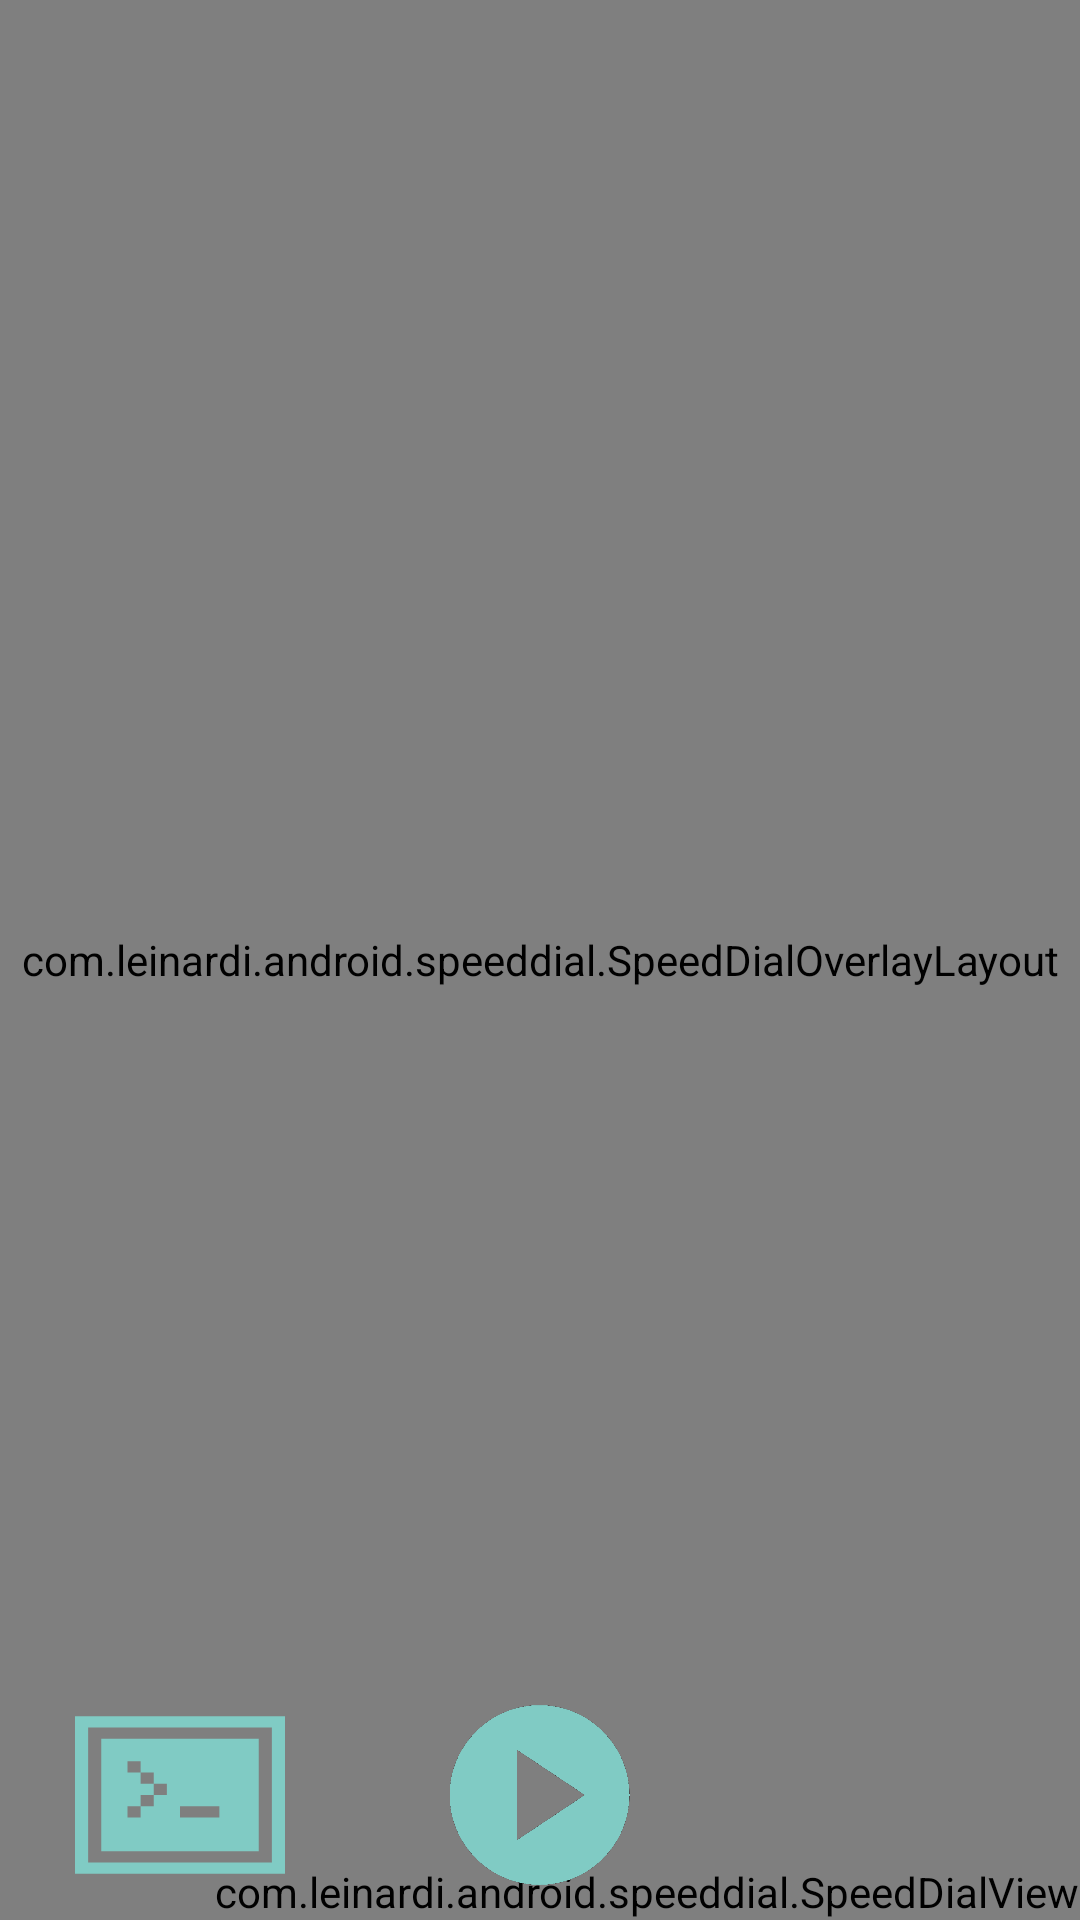

Produce the Android XML layout that renders to this screen, including the resource entries it uses.
<!-- AndroidManifest.xml: application theme Theme.Module7 -->
<!-- res/layout/activity_main.xml -->
<?xml version="1.0" encoding="utf-8"?>
<androidx.constraintlayout.widget.ConstraintLayout xmlns:android="http://schemas.android.com/apk/res/android"
    xmlns:app="http://schemas.android.com/apk/res-auto"
    xmlns:tools="http://schemas.android.com/tools"
    android:layout_width="match_parent"
    android:layout_height="match_parent"
    android:background="@color/background"
    tools:context=".MainActivity">

    <androidx.constraintlayout.widget.Guideline
        android:id="@+id/guideline2"
        android:layout_width="wrap_content"
        android:layout_height="wrap_content"
        android:orientation="vertical"
        app:layout_constraintGuide_percent="0.333" />

    <androidx.constraintlayout.widget.Guideline
        android:id="@+id/guideline3"
        android:layout_width="wrap_content"
        android:layout_height="wrap_content"
        android:orientation="vertical"
        app:layout_constraintGuide_percent="0.666" />

    <androidx.constraintlayout.widget.Guideline
        android:id="@+id/guideline4"
        android:layout_width="wrap_content"
        android:layout_height="wrap_content"
        android:orientation="horizontal"
        app:layout_constraintGuide_percent="0.87" />

    <androidx.recyclerview.widget.RecyclerView
        android:id="@+id/rcView"
        android:layout_width="@dimen/rcView"
        android:layout_height="@dimen/rcView"
        android:layout_marginStart="@dimen/rcViewMargin"
        android:layout_marginTop="@dimen/rcViewMargin"
        android:layout_marginEnd="@dimen/rcViewMargin"
        app:layoutManager="androidx.recyclerview.widget.LinearLayoutManager"
        app:layout_constraintBottom_toTopOf="@+id/guideline4"
        app:layout_constraintEnd_toEndOf="parent"
        app:layout_constraintHorizontal_bias="0.0"
        app:layout_constraintStart_toStartOf="parent"
        app:layout_constraintTop_toTopOf="parent"
        app:layout_constraintVertical_bias="0.0"
        tools:itemCount="8"
        tools:listitem="@layout/var_item" />

    <ImageButton
        android:id="@+id/consoleClose"
        android:layout_width="@dimen/consoleButton"
        android:layout_height="@dimen/consoleButton"
        android:backgroundTint="#FF5722"
        android:visibility="gone"
        app:layout_constraintBottom_toTopOf="@+id/console"
        app:layout_constraintEnd_toEndOf="parent"
        app:srcCompat="@android:drawable/ic_menu_revert"
        tools:ignore="SpeakableTextPresentCheck"
        tools:visibility="gone" />

    <ImageButton
        android:id="@+id/buttonResume"
        android:layout_width="@dimen/consoleButton"
        android:layout_height="@dimen/consoleButton"
        android:layout_marginEnd="@dimen/consoleButtonMarginEnd"
        android:backgroundTint="#25FF54"
        android:visibility="gone"
        app:layout_constraintBottom_toTopOf="@+id/console"
        app:layout_constraintEnd_toEndOf="parent"
        app:srcCompat="@android:drawable/ic_menu_send"
        tools:ignore="SpeakableTextPresentCheck"
        tools:visibility="gone" />

    <ImageButton
        android:id="@+id/buttonRestart"
        android:layout_width="@dimen/consoleButton"
        android:layout_height="@dimen/consoleButton"
        android:layout_marginEnd="@dimen/consoleButtonMarginEnd"
        android:backgroundTint="#25FF54"
        android:visibility="gone"
        app:layout_constraintBottom_toTopOf="@+id/console"
        app:layout_constraintEnd_toEndOf="parent"
        app:srcCompat="@android:drawable/ic_menu_rotate"
        tools:ignore="SpeakableTextPresentCheck"
        tools:visibility="gone" />

    <ScrollView
        android:id="@+id/console"
        android:layout_width="@dimen/consoleWidth"
        android:layout_height="@dimen/consoleHeight"
        android:background="@color/black"
        android:padding="@dimen/consolePadding"
        android:visibility="gone"
        app:layout_constraintBottom_toBottomOf="parent"
        app:layout_constraintEnd_toEndOf="parent"
        app:layout_constraintHorizontal_bias="1.0"
        app:layout_constraintStart_toStartOf="parent"
        tools:visibility="gone">

        <LinearLayout
            android:layout_width="match_parent"
            android:layout_height="@dimen/linearHeight"
            android:orientation="vertical">

            <TextView
                android:id="@+id/Output"
                android:layout_width="match_parent"
                android:layout_height="wrap_content"
                android:background="@color/output_background"
                android:fontFamily="@font/courier_prime"
                android:textColor="@color/white"
                android:textSize="@dimen/consoleText"
                tools:ignore="TextContrastCheck" />

            <com.google.android.material.textfield.TextInputEditText
                android:id="@+id/Input"
                android:layout_width="match_parent"
                android:layout_height="wrap_content"
                android:background="@color/input_background"
                android:fontFamily="@font/courier_prime"
                android:minHeight="@dimen/inputMinHeight"
                android:textColor="@color/white"
                android:textSize="@dimen/consoleText"
                android:visibility="gone"
                tools:ignore="SpeakableTextPresentCheck"
                tools:visibility="visible" />

        </LinearLayout>
    </ScrollView>

    <com.leinardi.android.speeddial.SpeedDialOverlayLayout
        android:id="@+id/overlay"
        android:layout_width="match_parent"
        android:layout_height="match_parent" />

    <com.leinardi.android.speeddial.SpeedDialView
        android:id="@+id/buttonAdd"
        android:layout_width="wrap_content"
        android:layout_height="wrap_content"
        android:layout_gravity="bottom|end"
        android:theme="@style/Platform.MaterialComponents"
        app:layout_constraintBottom_toBottomOf="parent"
        app:layout_constraintEnd_toEndOf="parent"
        app:sdMainFabClosedIconColor="@color/background"
        app:sdMainFabClosedSrc="@drawable/ic_add_white_24dp"
        app:sdMainFabOpenedIconColor="@color/background"
        app:sdOverlayLayout="@id/overlay"
        tools:ignore="MissingConstraints" />

    <ImageButton
        android:id="@+id/consoleOpen"
        android:layout_width="wrap_content"
        android:layout_height="@dimen/buttonsHeight"
        android:layout_marginStart="@dimen/buttonsMargin"
        android:layout_marginTop="@dimen/buttonsMargin"
        android:layout_marginEnd="@dimen/buttonsMargin"
        android:layout_marginBottom="@dimen/buttonsMargin"
        android:background="@android:color/transparent"
        android:scaleType="fitXY"
        app:layout_constraintBottom_toBottomOf="@+id/buttonAdd"
        app:layout_constraintEnd_toStartOf="@+id/guideline2"
        app:layout_constraintStart_toStartOf="parent"
        app:layout_constraintTop_toTopOf="@+id/guideline4"
        app:srcCompat="@drawable/ic_console"
        tools:ignore="SpeakableTextPresentCheck,SpeakableTextPresentCheck,SpeakableTextPresentCheck" />

    <ImageView
        android:id="@+id/buttonRun"
        android:layout_width="@dimen/buttonRunWidth"
        android:layout_height="@dimen/buttonsHeight"
        android:layout_marginStart="@dimen/buttonsMargin"
        android:layout_marginTop="@dimen/buttonsMargin"
        android:layout_marginEnd="@dimen/buttonsMargin"
        android:layout_marginBottom="@dimen/buttonsMargin"
        app:layout_constraintBottom_toBottomOf="@+id/buttonAdd"
        app:layout_constraintEnd_toStartOf="@+id/guideline3"
        app:layout_constraintHorizontal_bias="0.0"
        app:layout_constraintStart_toStartOf="@+id/guideline2"
        app:layout_constraintTop_toTopOf="@+id/guideline4"
        app:srcCompat="@drawable/run_button" />

</androidx.constraintlayout.widget.ConstraintLayout>
<!-- res/layout/var_item.xml (included above) -->
<?xml version="1.0" encoding="utf-8"?>
<androidx.constraintlayout.widget.ConstraintLayout xmlns:android="http://schemas.android.com/apk/res/android"
    xmlns:app="http://schemas.android.com/apk/res-auto"
    xmlns:tools="http://schemas.android.com/tools"
    android:layout_width="match_parent"
    android:layout_height="wrap_content"
    app:circularflow_radiusInDP="15dp">

    <TextView
        android:id="@+id/varBack"
        android:layout_width="0dp"
        android:layout_height="55dp"
        android:layout_marginStart="8dp"
        android:layout_marginTop="4dp"
        android:layout_marginEnd="8dp"
        android:background="@drawable/rounded_corner"
        android:backgroundTint="@color/var_back"
        android:gravity="center"
        android:textSize="30sp"
        app:layout_constraintEnd_toEndOf="parent"
        app:layout_constraintHorizontal_bias="0.0"
        app:layout_constraintStart_toStartOf="parent"
        app:layout_constraintTop_toTopOf="parent" />


    <androidx.constraintlayout.widget.Guideline
        android:id="@+id/guideline5"
        android:layout_width="wrap_content"
        android:layout_height="wrap_content"
        android:orientation="vertical"
        app:layout_constraintGuide_percent="0.5" />

    <TextView
        android:id="@+id/varText"
        android:layout_width="wrap_content"
        android:layout_height="wrap_content"
        android:layout_marginStart="5dp"
        android:fontFamily="sans-serif-black"
        android:text="var"
        android:textColor="@color/white"
        android:textSize="30dp"
        app:layout_constraintBottom_toBottomOf="parent"
        app:layout_constraintStart_toStartOf="@+id/varBack"
        app:layout_constraintTop_toTopOf="@+id/varBack" />

    <EditText
        android:id="@+id/varName"
        android:layout_width="140dp"
        android:layout_height="wrap_content"
        android:layout_marginStart="5dp"
        android:backgroundTint="@color/white"
        android:ems="10"
        android:hint="Имя переменной"
        android:inputType="text"
        android:textColor="@color/white"
        android:textSize="15dp"
        app:layout_constraintBottom_toBottomOf="parent"
        app:layout_constraintStart_toEndOf="@+id/varText"
        app:layout_constraintTop_toTopOf="@+id/varBack"
        app:layout_constraintVertical_bias="0.533" />

    <TextView
        android:id="@+id/textView2"
        android:layout_width="wrap_content"
        android:layout_height="wrap_content"
        android:fontFamily="sans-serif-black"
        android:text="="
        android:textColor="@color/white"
        android:textSize="30dp"
        app:layout_constraintBottom_toBottomOf="parent"
        app:layout_constraintStart_toStartOf="@+id/guideline5"
        app:layout_constraintTop_toTopOf="@+id/varBack" />

    <EditText
        android:id="@+id/varValue"
        android:layout_width="170dp"
        android:layout_height="wrap_content"
        android:layout_marginStart="5dp"
        android:backgroundTint="@color/white"
        android:ems="10"
        android:hint="Значение"
        android:inputType="text"
        android:textColor="@color/white"
        android:textSize="15dp"
        app:layout_constraintBottom_toBottomOf="parent"
        app:layout_constraintStart_toEndOf="@+id/textView2"
        app:layout_constraintTop_toTopOf="@+id/varBack" />
</androidx.constraintlayout.widget.ConstraintLayout>
<!-- resources referenced by this layout -->
<resources>
  <color name="background">#DBDBDB</color>
  <color name="black">#FF000000</color>
  <color name="var_back">#00CF00</color>
  <color name="white">#FFFFFFFF</color>
  <dimen name="buttonRunWidth">0dp</dimen>
  <dimen name="buttonsHeight">60dp</dimen>
  <dimen name="buttonsMargin">12dp</dimen>
  <dimen name="consoleButton">90dp</dimen>
  <dimen name="consoleButtonMarginEnd">92dp</dimen>
  <dimen name="consoleHeight">500dp</dimen>
  <dimen name="consolePadding">10dp</dimen>
  <dimen name="consoleText">24sp</dimen>
  <dimen name="consoleWidth">0dp</dimen>
  <dimen name="inputMinHeight">100dp</dimen>
  <dimen name="linearHeight">80dp</dimen>
  <dimen name="rcView">0dp</dimen>
  <dimen name="rcViewMargin">1dp</dimen>
  <!-- drawable ic_console (drawable) -->
  <vector xmlns:android="http://schemas.android.com/apk/res/android"
      android:width="70dp"
      android:height="70dp"
      android:viewportWidth="512"
      android:viewportHeight="512">
    <path
        android:fillColor="#80cbc4"
        android:pathData="M0,32v448h512V32H0zM480,448H32V64h448V448zM448,96H64v320h384V96zM224,256h-32v32h-32v32h-32v-32h32v-32h32v-32h-32v-32h-32v-32h32v32h32v32h32V256zM352,320h-96v-32h96V320z"/>
  </vector>
  <!-- drawable rounded_corner (drawable) -->
  <?xml version="1.0" encoding="utf-8"?>
  <shape xmlns:android="http://schemas.android.com/apk/res/android">
      xmlns:android = " http://schemas.android.com/apk/res/android "
      android:shape = "rectangle" >
      <corners android:topLeftRadius="20dp" android:bottomRightRadius="20dp"/>
      
      <stroke android:width = "5dip" android:color = "@color/white" />
      
  
  
  
  </shape>
  <!-- drawable run_button: png bitmap (drawable-v24, 20968 bytes) -->
  <style name="Theme.Module7" parent="Theme.AppCompat.DayNight.NoActionBar">
          <item name="colorPrimary">@color/purple_500</item>
          <item name="colorPrimaryVariant">@color/purple_700</item>
          <item name="colorOnPrimary">@color/white</item>
          <item name="colorSecondary">@color/teal_200</item>
          <item name="colorSecondaryVariant">@color/teal_700</item>
          <item name="colorOnSecondary">@color/black</item>
          <item name="android:statusBarColor">@color/teal_700</item>
      </style>
  <color name="purple_500">#FF6200EE</color>
  <color name="purple_700">#FF3700B3</color>
  <color name="teal_200">#FF03DAC5</color>
  <color name="teal_700">#FF018786</color>
</resources>
